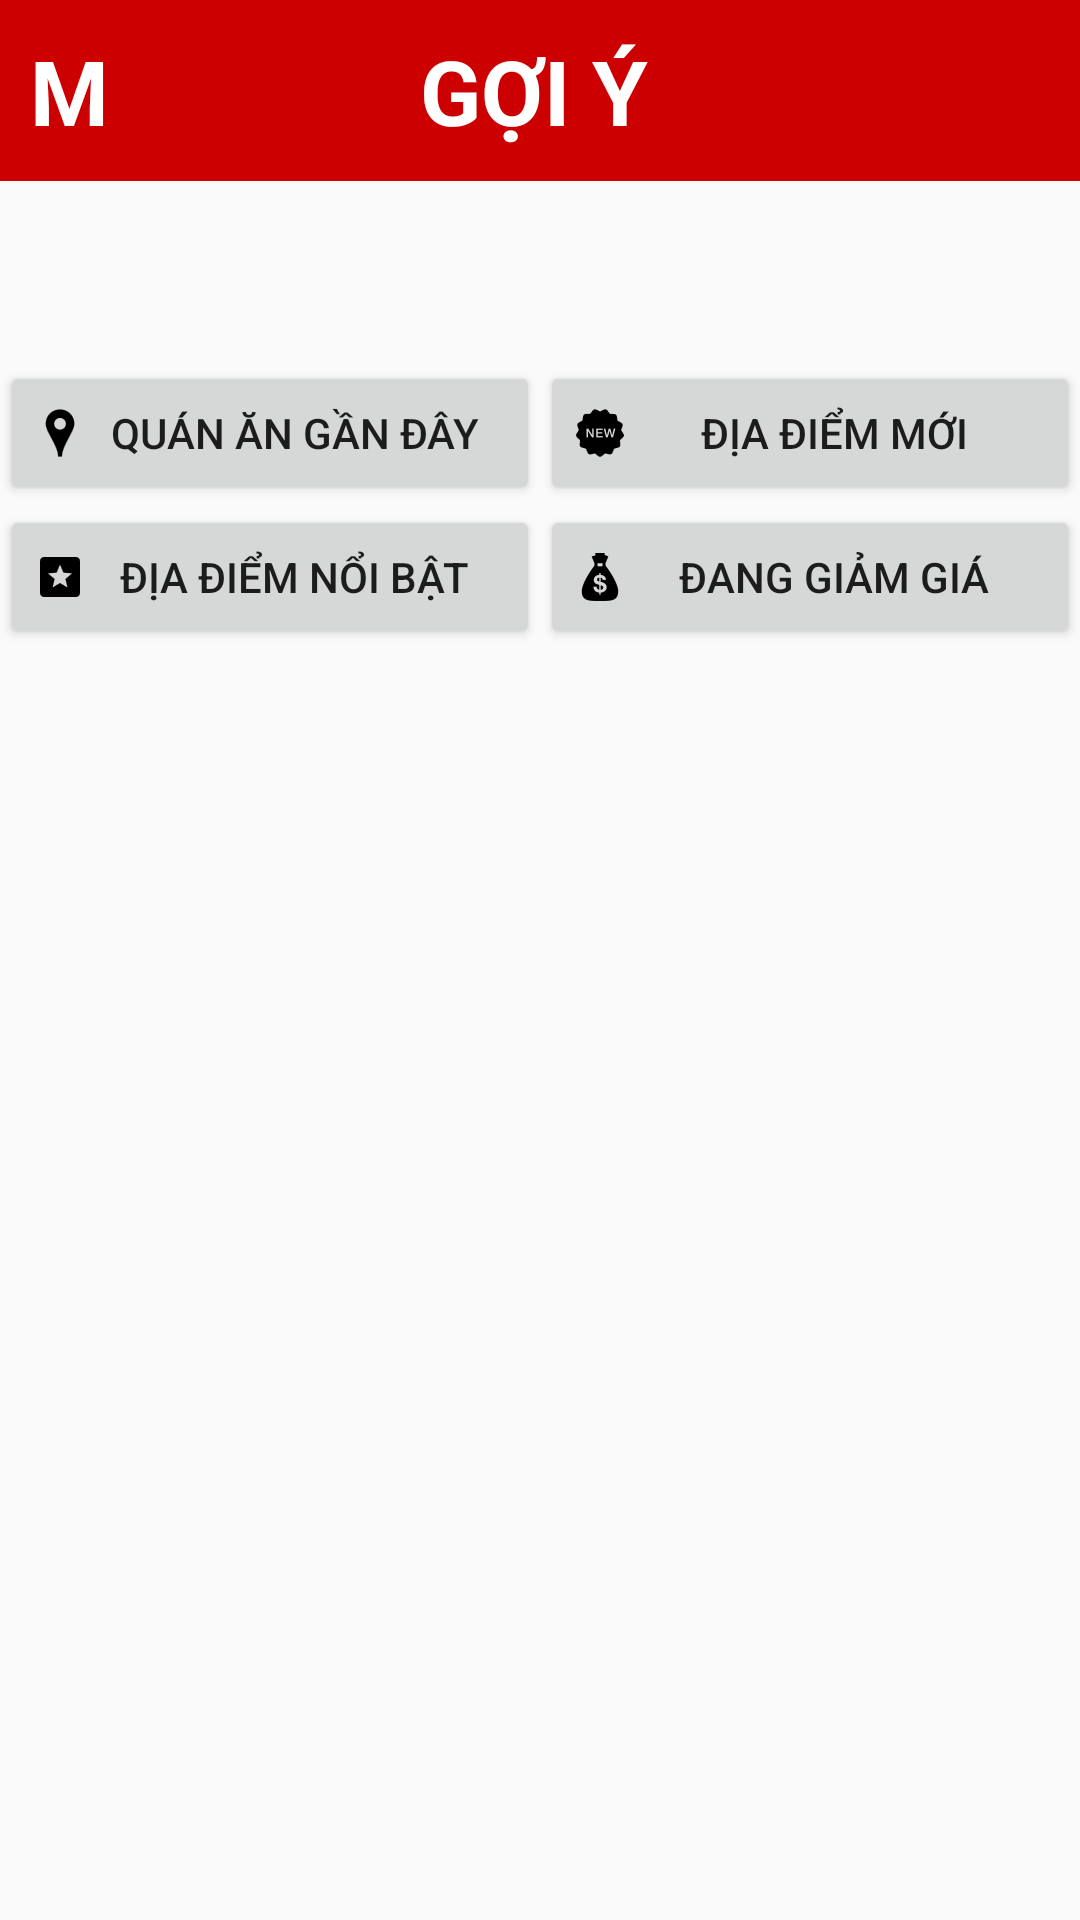

The Android layout XML behind this screen, and the referenced resources:
<!-- AndroidManifest.xml: activity theme Theme.AppCompat.Light.NoActionBar.FullScreen -->
<!-- res/layout/activity_suggestion.xml -->
<?xml version="1.0" encoding="utf-8"?>
<LinearLayout xmlns:android="http://schemas.android.com/apk/res/android"
    xmlns:app="http://schemas.android.com/apk/res-auto"
    xmlns:tools="http://schemas.android.com/tools"
    android:id="@+id/activity_suggestion"
    android:layout_width="match_parent"
    android:layout_height="match_parent"
    android:orientation="vertical"
    tools:context="com.khtn.mammam.SuggestionActivity">

    <LinearLayout
        android:orientation="horizontal"
        android:background="#cc0000"
        android:layout_width="match_parent"
        android:layout_height="wrap_content">

        <TextView
            android:text="M"
            android:layout_width="wrap_content"
            android:layout_height="wrap_content"
            android:id="@+id/textView10"
            android:layout_marginTop="10dp"
            android:textColor="#ffffff"
            android:layout_weight="0.7"
            android:layout_marginLeft="10dp"
            android:textSize="30sp"
            android:textStyle="normal|bold" />

        <TextView
            android:text="@string/suggestion"
            android:layout_margin="10dp"
            android:layout_width="wrap_content"
            android:layout_height="wrap_content"
            android:id="@+id/textView9"
            android:textColor="#ffffff"
            android:layout_weight="1"
            android:textSize="30sp"
            android:layout_marginLeft="0dp"
            android:textStyle="normal|bold" />
    </LinearLayout>

    <LinearLayout
        android:orientation="horizontal"
        android:layout_marginTop="20dp"
        android:layout_marginBottom="10dp"
        android:layout_width="match_parent"
        android:layout_height="30dp">



        <ImageView
            android:layout_width="wrap_content"
            android:layout_height="match_parent"
            android:padding="4dp"
            app:srcCompat="@mipmap/icon_save"
            android:id="@+id/ivSave"
            android:layout_weight="1" />

        <ImageView
            android:layout_width="wrap_content"
            android:layout_height="match_parent"
            app:srcCompat="@mipmap/searching"
            android:id="@+id/ivSearch"
            android:layout_weight="1" />

        <ImageView
            android:layout_width="wrap_content"
            android:layout_height="match_parent"
            app:srcCompat="@mipmap/notification"
            android:id="@+id/ivNotification"
            android:layout_weight="1" />

        <ImageView
            android:layout_width="wrap_content"
            android:layout_height="match_parent"
            app:srcCompat="@mipmap/user"
            android:id="@+id/ivUserProfile"
            android:layout_weight="1" />

    </LinearLayout>

    <LinearLayout
        android:orientation="vertical"
        android:layout_width="match_parent"
        android:layout_height="wrap_content">

        <LinearLayout
            android:orientation="horizontal"
            android:layout_width="match_parent"
            android:layout_height="match_parent">

            <Button
                android:text="@string/btn_near_me"
                android:layout_width="match_parent"
                android:layout_height="wrap_content"
                android:drawableLeft="@mipmap/icon_location"
                android:id="@+id/btnGanToi"
                android:layout_weight="1"
                android:gravity="center" />

            <Button
                android:text="@string/btn_new"
                android:layout_width="match_parent"
                android:layout_height="wrap_content"
                android:drawableLeft="@mipmap/icon_new1"
                android:id="@+id/btnMoi"
                android:layout_weight="1"
                android:gravity="center" />

        </LinearLayout>

        <LinearLayout
            android:orientation="horizontal"
            android:layout_width="match_parent"
            android:layout_height="wrap_content">

            <Button
                android:text="@string/btn_top_comment"
                android:layout_width="match_parent"
                android:layout_height="wrap_content"
                android:drawableLeft="@mipmap/icon_high"
                android:id="@+id/btnTopBinhLuan"
                android:layout_weight="1"
                android:gravity="center" />

            <Button
                android:layout_width="match_parent"
                android:layout_height="wrap_content"
                android:id="@+id/blankBtn"
                android:text="Đang Giảm Giá"
                android:drawableLeft="@mipmap/icon_sale"
                android:layout_weight="1"
                android:gravity="center" />

        </LinearLayout>
    </LinearLayout>

    <GridView
        android:layout_width="match_parent"
        android:id="@+id/gridSuggest"
        android:verticalSpacing="10dp"
        android:horizontalSpacing="10dp"
        android:layout_marginTop="5dp"
        android:layout_marginLeft="5dp"
        android:layout_marginRight="5dp"
        android:layout_height="match_parent"
        android:numColumns="2"/>

    <LinearLayout
        android:orientation="horizontal"
        android:layout_width="match_parent"
        android:layout_height="wrap_content">

        <TextView
            android:layout_margin="5dp"
            android:layout_width="wrap_content"
            android:layout_height="wrap_content"
            android:id="@+id/tvSearchKeyword"
            android:textColor="#000000"
            android:gravity="center"
            android:textSize="20sp"
            android:textStyle="normal|bold" />
    </LinearLayout>
</LinearLayout>
<!-- resources referenced by this layout -->
<resources>
  <!-- mipmap icon_high: png bitmap (mipmap-xxhdpi, 514 bytes) -->
  <!-- mipmap icon_location: png bitmap (mipmap-xxhdpi, 707 bytes) -->
  <!-- mipmap icon_new1: png bitmap (mipmap-xxhdpi, 927 bytes) -->
  <!-- mipmap icon_sale: png bitmap (mipmap-xxhdpi, 1036 bytes) -->
  <!-- mipmap icon_save: jpg bitmap (mipmap-hdpi, 9823 bytes) -->
  <!-- mipmap notification: png bitmap (mipmap-xhdpi, 403 bytes) -->
  <string name="btn_near_me">Quán ăn gần đây</string>
  <string name="btn_new">Địa Điểm Mới</string>
  <string name="btn_top_comment">Địa Điểm Nổi Bật</string>
  <string name="suggestion">GỢI Ý</string>
  <style name="Theme.AppCompat.Light.NoActionBar.FullScreen" parent="@style/Theme.AppCompat.Light">
          <item name="windowNoTitle">true</item>
          <item name="windowActionBar">false</item>
          <item name="android:windowFullscreen">true</item>
          <item name="android:windowContentOverlay">@null</item>
      </style>
</resources>
